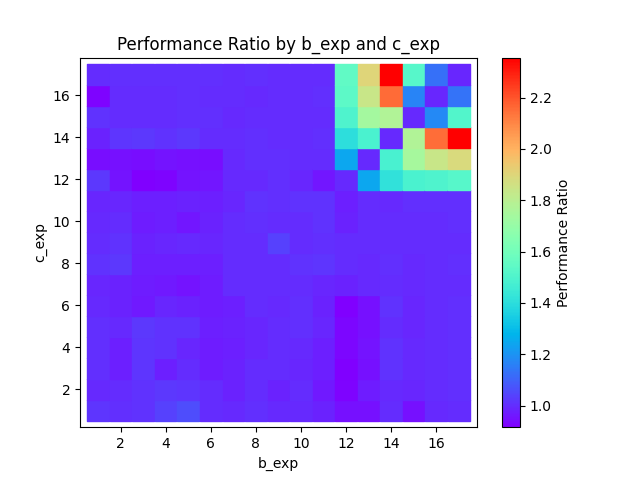

Data behind this chart, as committed beside it:
b_exp, c_exp, time_b, time_c, executions
1, 1, 21300, 21172, 2097152
1, 2, 57180, 57971, 4194304
1, 3, 169585, 170333, 16777216
1, 4, 173195, 172832, 16777216
1, 5, 10808, 10468, 1048576
1, 6, 19895, 20396, 1048576
1, 7, 11209, 11224, 16777216
1, 8, 22760, 22421, 2097152
1, 9, 22373, 22434, 33554432
1, 10, 109045, 108443, 8388608
1, 11, 25426, 25796, 2097152
1, 12, 112185, 110010, 8388608
1, 13, 44762, 44803, 67108864
1, 14, 11222, 11206, 16777216
1, 15, 36935, 36520, 262144
1, 16, 11198, 11218, 16777216
1, 17, 14496, 14435, 16384
2, 1, 22152, 21710, 2097152
2, 2, 10447, 10674, 1048576
2, 3, 11236, 11201, 16777216
2, 4, 42242, 42874, 4194304
2, 5, 84699, 85713, 8388608
2, 6, 79468, 83269, 4194304
2, 7, 10277, 10499, 524288
2, 8, 11308, 11698, 524288
2, 9, 12513, 13055, 524288
2, 10, 11201, 11221, 16777216
2, 11, 89478, 89502, 134217728
2, 12, 12842, 13335, 262144
2, 13, 18871, 20470, 262144
2, 14, 10872, 10701, 131072
2, 15, 16213, 16297, 65536
2, 16, 14630, 14656, 32768
2, 17, 57786, 57816, 65536
3, 1, 14606, 14426, 1048576
3, 2, 41728, 42234, 4194304
3, 3, 173288, 171774, 16777216
3, 4, 10852, 10488, 1048576
3, 5, 86440, 84371, 8388608
3, 6, 80663, 84197, 4194304
3, 7, 10284, 10530, 524288
3, 8, 20858, 21383, 1048576
3, 9, 25183, 26081, 1048576
3, 10, 116415, 120551, 4194304
3, 11, 71853, 73024, 2097152
3, 12, 31994, 35990, 1048576
3, 13, 39202, 40831, 524288
3, 14, 17871, 17217, 131072
3, 15, 32550, 32669, 131072
3, 16, 30112, 30032, 65536
3, 17, 14503, 14434, 16384
4, 1, 44585, 42321, 4194304
4, 2, 10647, 10581, 1048576
4, 3, 21299, 21796, 2097152
4, 4, 42405, 41733, 4194304
4, 5, 170203, 169441, 16777216
4, 6, 19775, 20242, 1048576
4, 7, 10287, 10630, 524288
4, 8, 21063, 21417, 1048576
4, 9, 201633, 204534, 8388608
... 807 more rows
